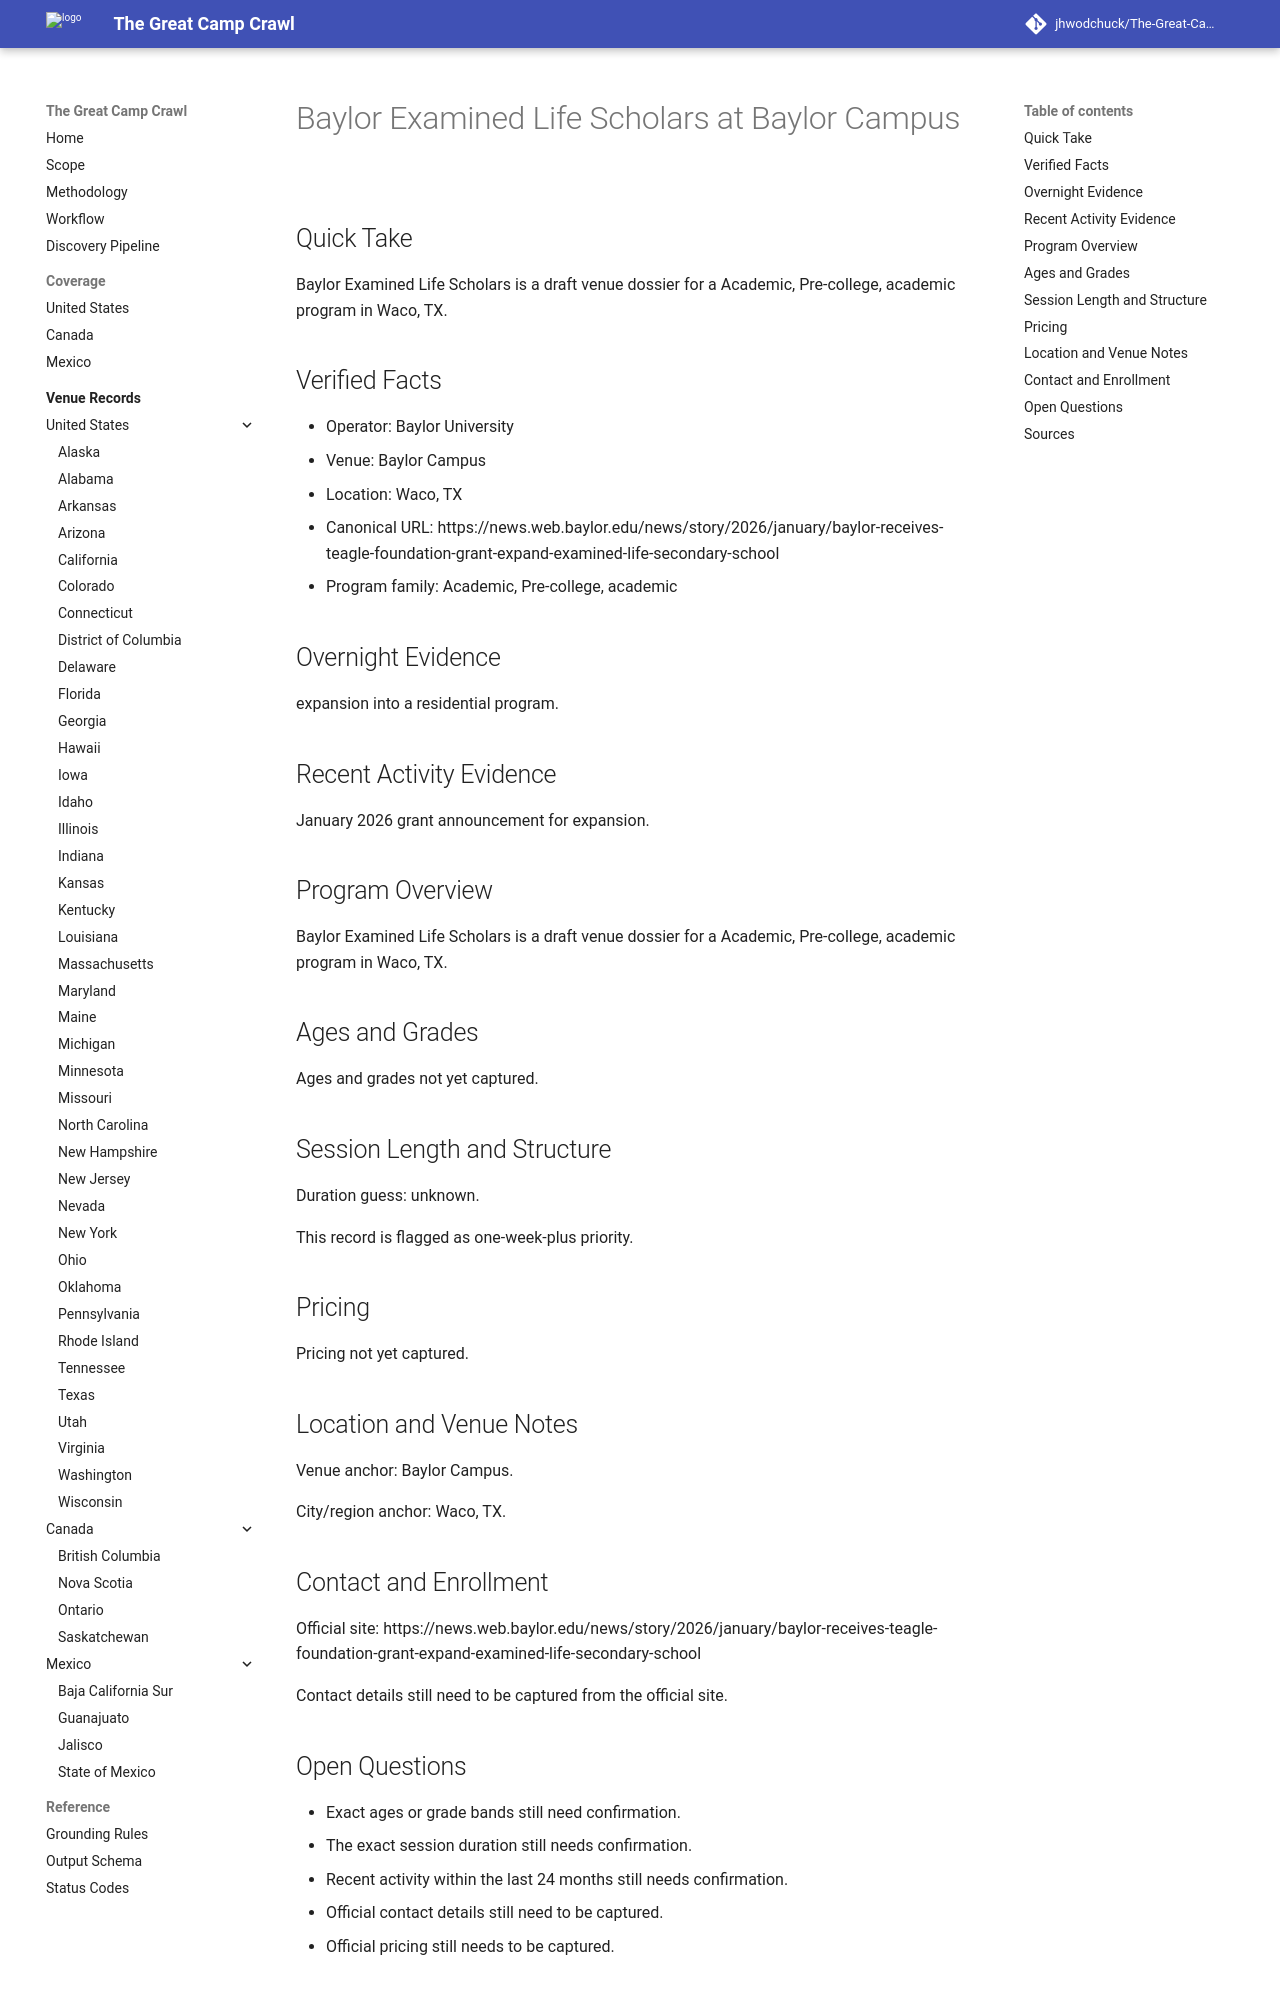

repository: jhwodchuck/The-Great-Camp-Crawl · page: camps/us/tx/baylor-examined-life-scholars--us-tx-waco-baylor-campus--cand-us-tx-waco-baylor-examined-life-scholars-baylor-campus/index.html · generator: mkdocs

---
record_id: cand-us-tx-waco-baylor-examined-life-scholars-baylor-campus
camp_id: baylor-examined-life-scholars
venue_id: us-tx-waco-baylor-campus
name: Baylor Examined Life Scholars
display_name: Baylor Examined Life Scholars at Baylor Campus
country: US
country_name: United States
region: TX
region_name: Texas
city: Waco
venue_name: Baylor Campus
program_family:
- Academic
- Pre-college
- academic
camp_types:
- residential
- overnight
priority_flags:
  college_precollege: true
  one_week_plus: true
languages_found:
- English
source_language_primary: English
activity_status: unknown
activity_evidence_window_months: 24
duration:
  min_days: null
  max_days: null
pricing:
  currency: USD
  amount_min: null
  amount_max: null
  boarding_included: null
ages:
  min: null
  max: null
grades:
  min: null
  max: null
operator:
  name: Baylor University
  type: university
website:
  canonical_url: https://news.web.baylor.edu/news/story/2026/january/baylor-receives-teagle-foundation-grant-expand-examined-life-secondary-school
  admissions_url: null
  session_dates_url: https://news.web.baylor.edu/news/story/2026/january/baylor-receives-teagle-foundation-grant-expand-examined-life-secondary-school
  pricing_url: null
contact:
  email: null
  phone: null
location:
  address: null
  postal_code: null
  latitude: null
  longitude: null
verification:
  overnight_confirmed: true
  active_past_2_years_confirmed: false
  confidence: medium
  last_verified: '2026-04-13'
evidence:
  overnight_source_url: https://news.web.baylor.edu/news/story/2026/january/baylor-receives-teagle-foundation-grant-expand-examined-life-secondary-school
  recent_activity_source_url: null
  duration_source_url: null
  pricing_source_url: null
tags:
- us
- tx
- waco
- academic
- pre-college
- residential
- overnight
draft_status: draft
---

# Baylor Examined Life Scholars at Baylor Campus

## Quick Take
Baylor Examined Life Scholars is a draft venue dossier for a Academic, Pre-college, academic program in Waco, TX.

## Verified Facts
- Operator: Baylor University
- Venue: Baylor Campus
- Location: Waco, TX
- Canonical URL: https://news.web.baylor.edu/news/story/2026/january/baylor-receives-teagle-foundation-grant-expand-examined-life-secondary-school
- Program family: Academic, Pre-college, academic

## Overnight Evidence
expansion into a residential program.

## Recent Activity Evidence
January 2026 grant announcement for expansion.

## Program Overview
Baylor Examined Life Scholars is a draft venue dossier for a Academic, Pre-college, academic program in Waco, TX.

## Ages and Grades
Ages and grades not yet captured.

## Session Length and Structure
Duration guess: unknown.

This record is flagged as one-week-plus priority.

## Pricing
Pricing not yet captured.

## Location and Venue Notes
Venue anchor: Baylor Campus.

City/region anchor: Waco, TX.

## Contact and Enrollment
Official site: https://news.web.baylor.edu/news/story/2026/january/baylor-receives-teagle-foundation-grant-expand-examined-life-secondary-school

Contact details still need to be captured from the official site.
